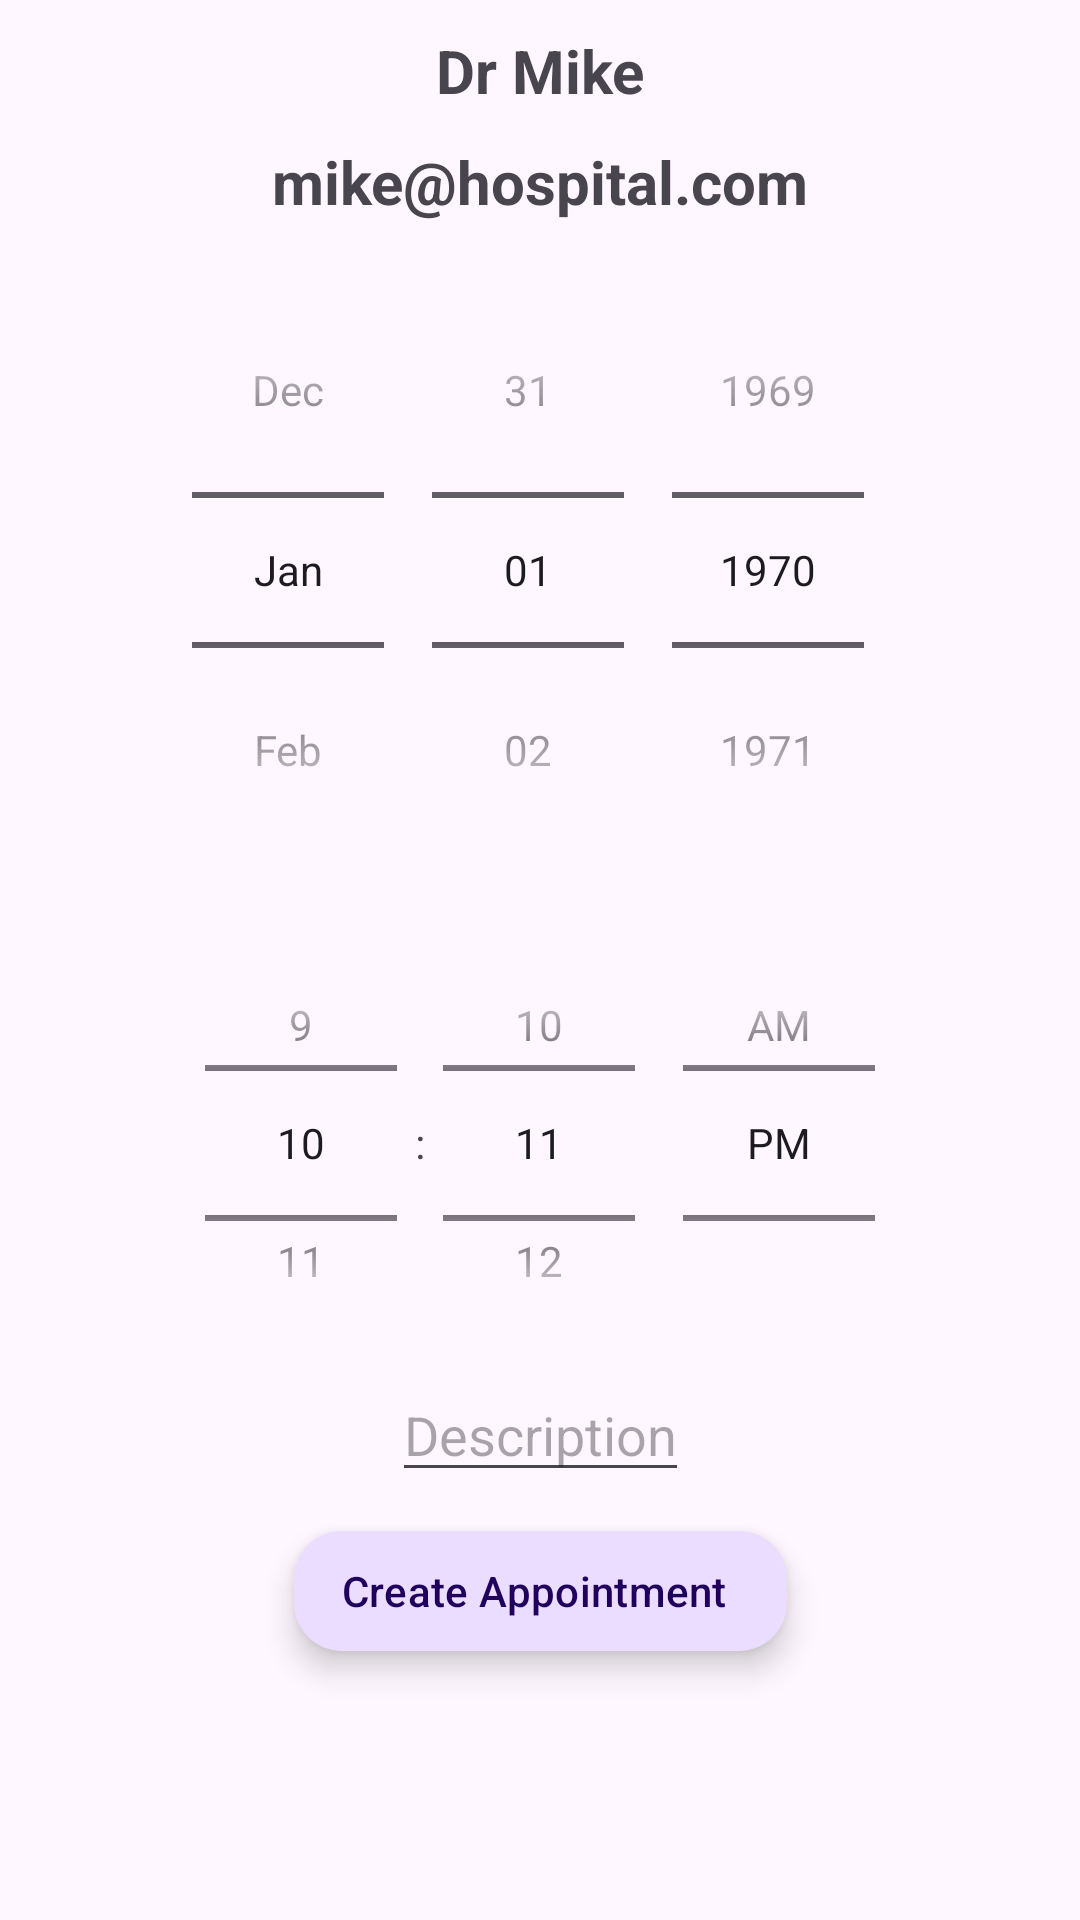

This screen was rendered from an Android layout file. Write that file and the resources it references.
<!-- AndroidManifest.xml: application theme Theme.Sci4202 -->
<!-- res/layout/fragment_add_appointment.xml -->
<?xml version="1.0" encoding="utf-8"?>
<androidx.constraintlayout.widget.ConstraintLayout xmlns:android="http://schemas.android.com/apk/res/android"
    xmlns:tools="http://schemas.android.com/tools"
    android:layout_width="match_parent"
    android:layout_height="match_parent"
    xmlns:app="http://schemas.android.com/apk/res-auto"
    tools:context=".AddAppointmentFragment">

    <TextView
        android:id="@+id/txtPersonName"
        android:layout_width="wrap_content"
        android:layout_height="wrap_content"
        android:layout_margin="10dp"
        android:text="Dr Mike"
        android:textSize="20sp"
        android:textStyle="bold"
        app:layout_constraintEnd_toEndOf="parent"
        app:layout_constraintStart_toStartOf="parent"
        app:layout_constraintTop_toTopOf="parent" />

    <TextView
        android:id="@+id/txtPersonContact"
        android:layout_width="wrap_content"
        android:layout_height="wrap_content"
        android:layout_margin="10dp"
        android:text="mike@hospital.com"
        android:textSize="20sp"
        android:textStyle="bold"
        app:layout_constraintEnd_toEndOf="parent"
        app:layout_constraintStart_toStartOf="parent"
        app:layout_constraintTop_toBottomOf="@id/txtPersonName" />

    <DatePicker
        android:id="@+id/dateAppointmentDate"
        android:layout_width="match_parent"
        android:layout_height="wrap_content"
        android:calendarViewShown="false"
        android:datePickerMode="spinner"
        android:padding="10dp"
        app:layout_constraintTop_toBottomOf="@id/txtPersonContact" />

    <EditText
        android:id="@+id/etAppointmentDescription"
        android:layout_width="wrap_content"
        android:layout_height="wrap_content"
        android:hint="Description"
        app:layout_constraintEnd_toEndOf="parent"
        app:layout_constraintRight_toRightOf="parent"
        app:layout_constraintStart_toStartOf="parent"
        app:layout_constraintTop_toBottomOf="@id/timeAppointmentTime" />

    <TimePicker
        android:id="@+id/timeAppointmentTime"
        android:layout_width="wrap_content"
        android:layout_height="150dp"
        android:timePickerMode="spinner"
        app:layout_constraintLeft_toLeftOf="parent"
        app:layout_constraintRight_toRightOf="parent"
        app:layout_constraintTop_toBottomOf="@id/dateAppointmentDate" />

    <com.google.android.material.floatingactionbutton.ExtendedFloatingActionButton
        android:id="@+id/btnSaveAppointment"
        android:layout_width="wrap_content"
        android:layout_height="40dp"
        android:text="Create Appointment"
        app:layout_constraintTop_toBottomOf="@id/etAppointmentDescription"
        app:layout_constraintLeft_toLeftOf="parent"
        app:layout_constraintRight_toRightOf="parent"
        app:layout_constraintBottom_toTopOf="@id/maxGuide" />

    <androidx.constraintlayout.widget.Guideline
        android:id="@+id/maxGuide"
        android:layout_width="wrap_content"
        android:layout_height="wrap_content"
        android:orientation="horizontal"
        app:layout_constraintGuide_percent="0.88" />

</androidx.constraintlayout.widget.ConstraintLayout>
<!-- resources referenced by this layout -->
<resources>
  <style name="Theme.Sci4202" parent="Base.Theme.Sci4202" />
  <style name="Base.Theme.Sci4202" parent="Theme.Material3.DayNight.NoActionBar">
          
          
      </style>
</resources>
